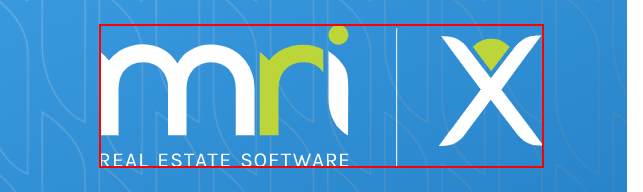
Workflow: POSearch

Step 1 [try]: find the image in window 'MRI Software, LLC' (chrome.exe)

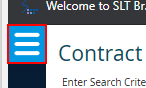
Step 2 [then]: click on the rect

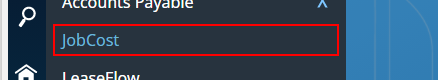
Step 3: click on the element

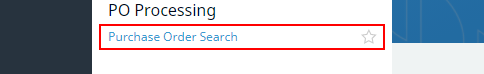
Step 4: click on the element

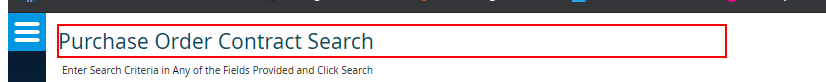
Step 5: find the element

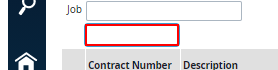
Step 6: type [In_PONumber] into the text box in window 'Job Cost Contract Search' (chrome.exe)

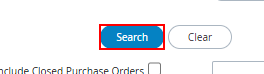
Step 7: click on the text box

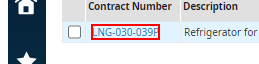
Step 8: find the link

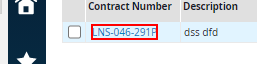
Step 9: click on the link

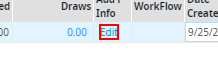
Step 10: click on the link in window 'Contract Setup Tab - Google Chrome' (chrome.exe)

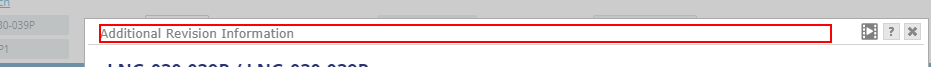
Step 11: find the element

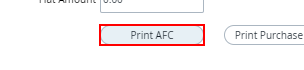
Step 12: click on the push button 'Print AFC' in window 'Contract Setup Tab - Google Chrome' (chrome.exe)

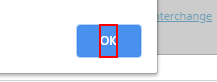
Step 13: click on the pane in window 'Contract Setup Tab - Google Chrome' (chrome.exe)

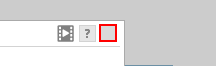
Step 14: click on the element

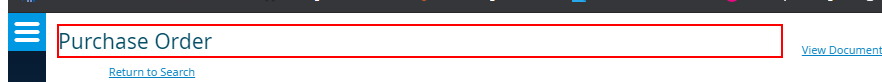
Step 15 [try]: find the element in window 'Contract Setup Tab' (chrome.exe)
